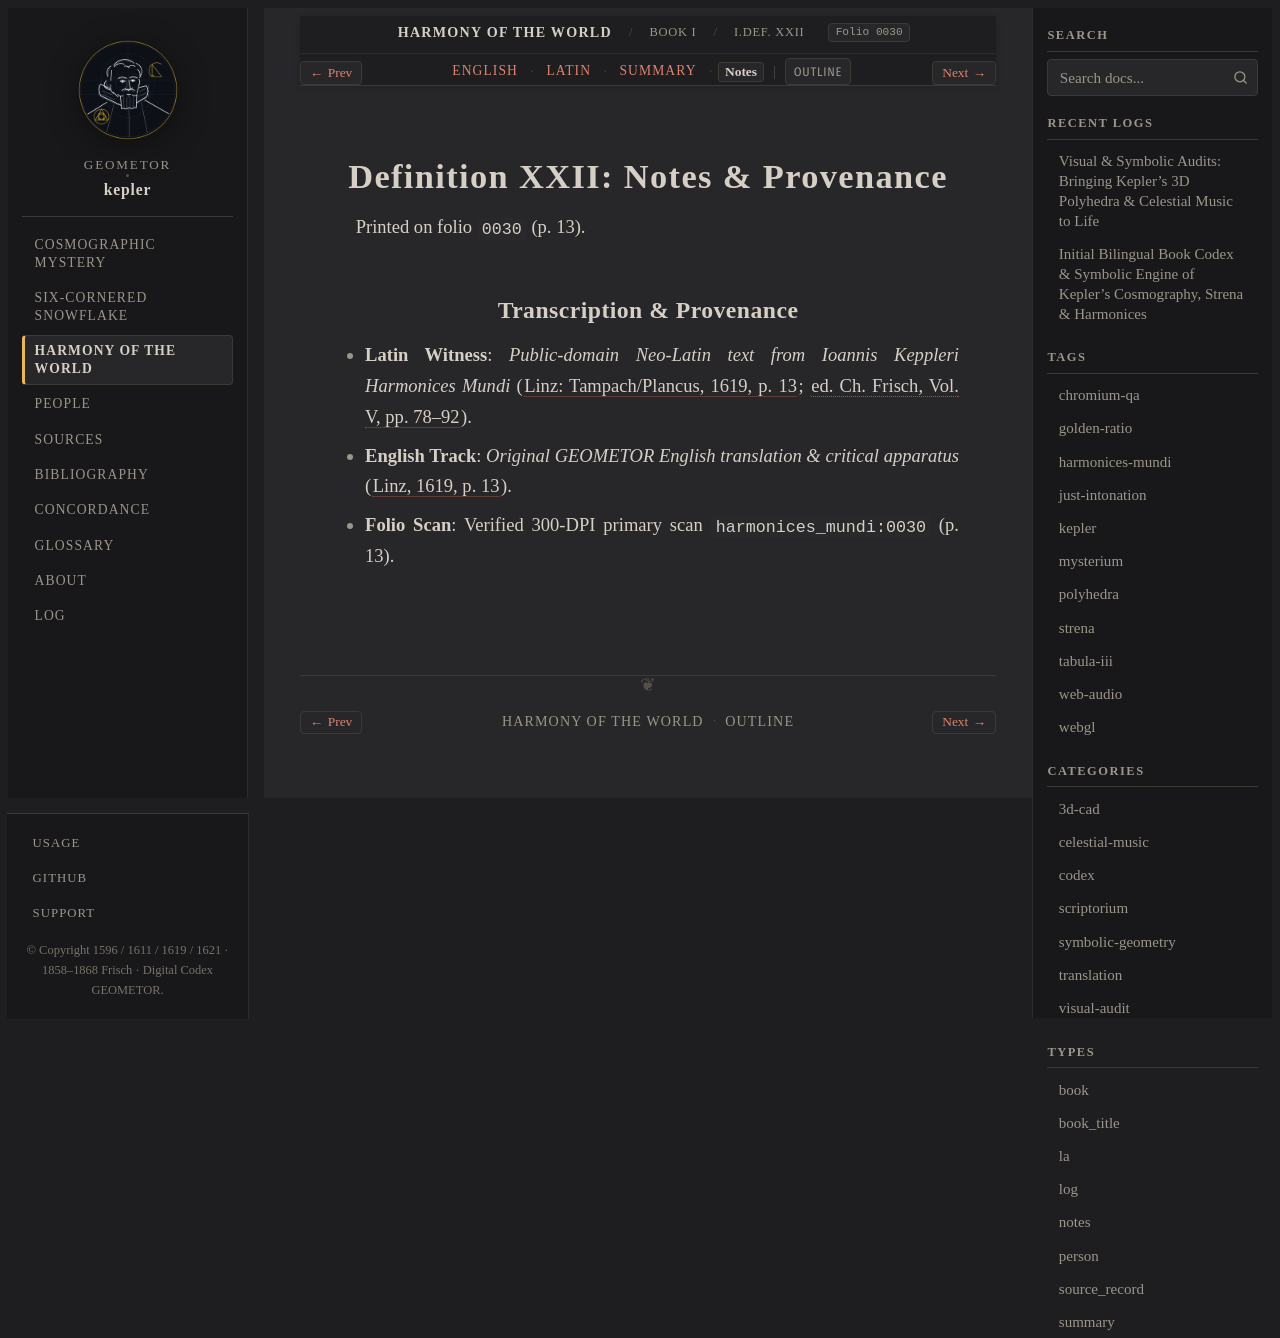

repository: geometor/kepler · page: harmonices_mundi/liber_i/def_22/notes.html · generator: sphinx

:type: notes
:layout: book
:canonical_id: I.Def. XXII
:order: 23
:folio: harmonices_mundi:0030

.. _hm-liber-i-def_22-notes:

Definition XXII: Notes & Provenance
===================================

Printed on folio ``0030`` (p. 13).

Transcription & Provenance
--------------------------

* **Latin Witness**: *Public-domain Neo-Latin text from Ioannis Keppleri Harmonices Mundi* (:cite:`Linz: Tampach/Plancus, 1619, p. 13 <kepler:1619:hm>`; :cite:`ed. Ch. Frisch, Vol. V, pp. 78–92 <frisch:1864:v5>`).
* **English Track**: *Original GEOMETOR English translation & critical apparatus* (:cite:`Linz, 1619, p. 13 <kepler:1619:hm>`).
* **Folio Scan**: Verified 300-DPI primary scan ``harmonices_mundi:0030`` (p. 13).
